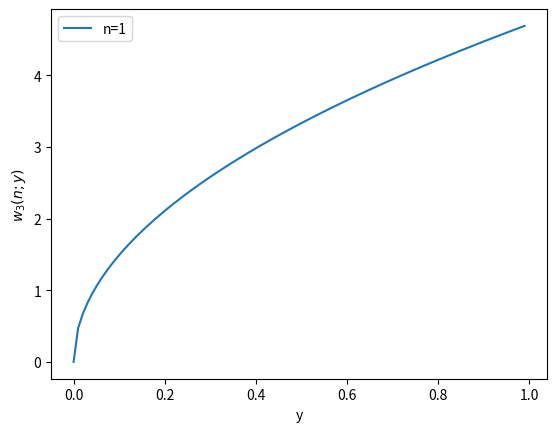
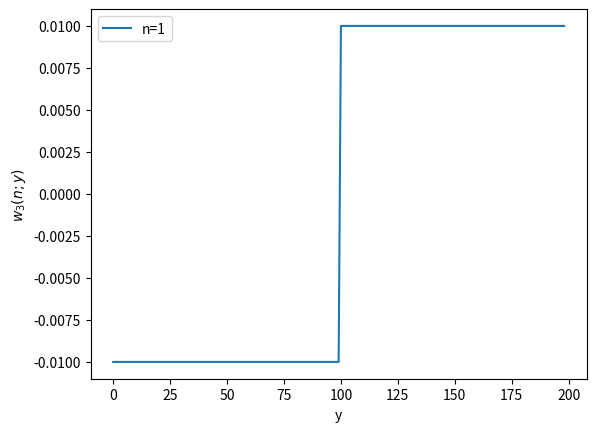

Here is the Python script that generated these plots, in order:
#!/usr/bin/env python

import numpy as np
import matplotlib.pyplot as plt


def w3(n, y):
    try:
        assert y > 0
    except AssertionError as err:
        pass
    else:
        rez = (n + 0.5) * np.pi * np.sqrt(y)
        return rez


x_values = np.arange(-1, 1, 0.01)
y_values = []

set_n = 1

for x in x_values:
    y_values.append(w3(1, x))

# for id in range(len(x_values)):
#     print(x_values[id], y_values[id])

dx_values = [abs(x_values[id]) - abs(x_values[id - 1])
             for id in range(1, len(x_values))]

print(np.mean(dx_values))

with open('w3.dat', 'w+') as file:
    for dx in dx_values:
        file.write(str(dx) + '\n')

# compute the derivative of w3 function with respect to y
# dydx_values=np.gradient(y_values, dx_values)


def plot_data(xdata, ydata, file):
    plt.plot(xdata, ydata, label=f'n={set_n}')
    plt.xlabel('y')
    plt.ylabel(r'$w_3(n;y)$')
    plt.legend(loc='best')
    plt.savefig(file, bbox_inches='tight')
    plt.close()


plot_data(x_values, y_values, 'w3.pdf')
plot_data(np.arange(len(dx_values)), dx_values, 'w3_dx.pdf')
